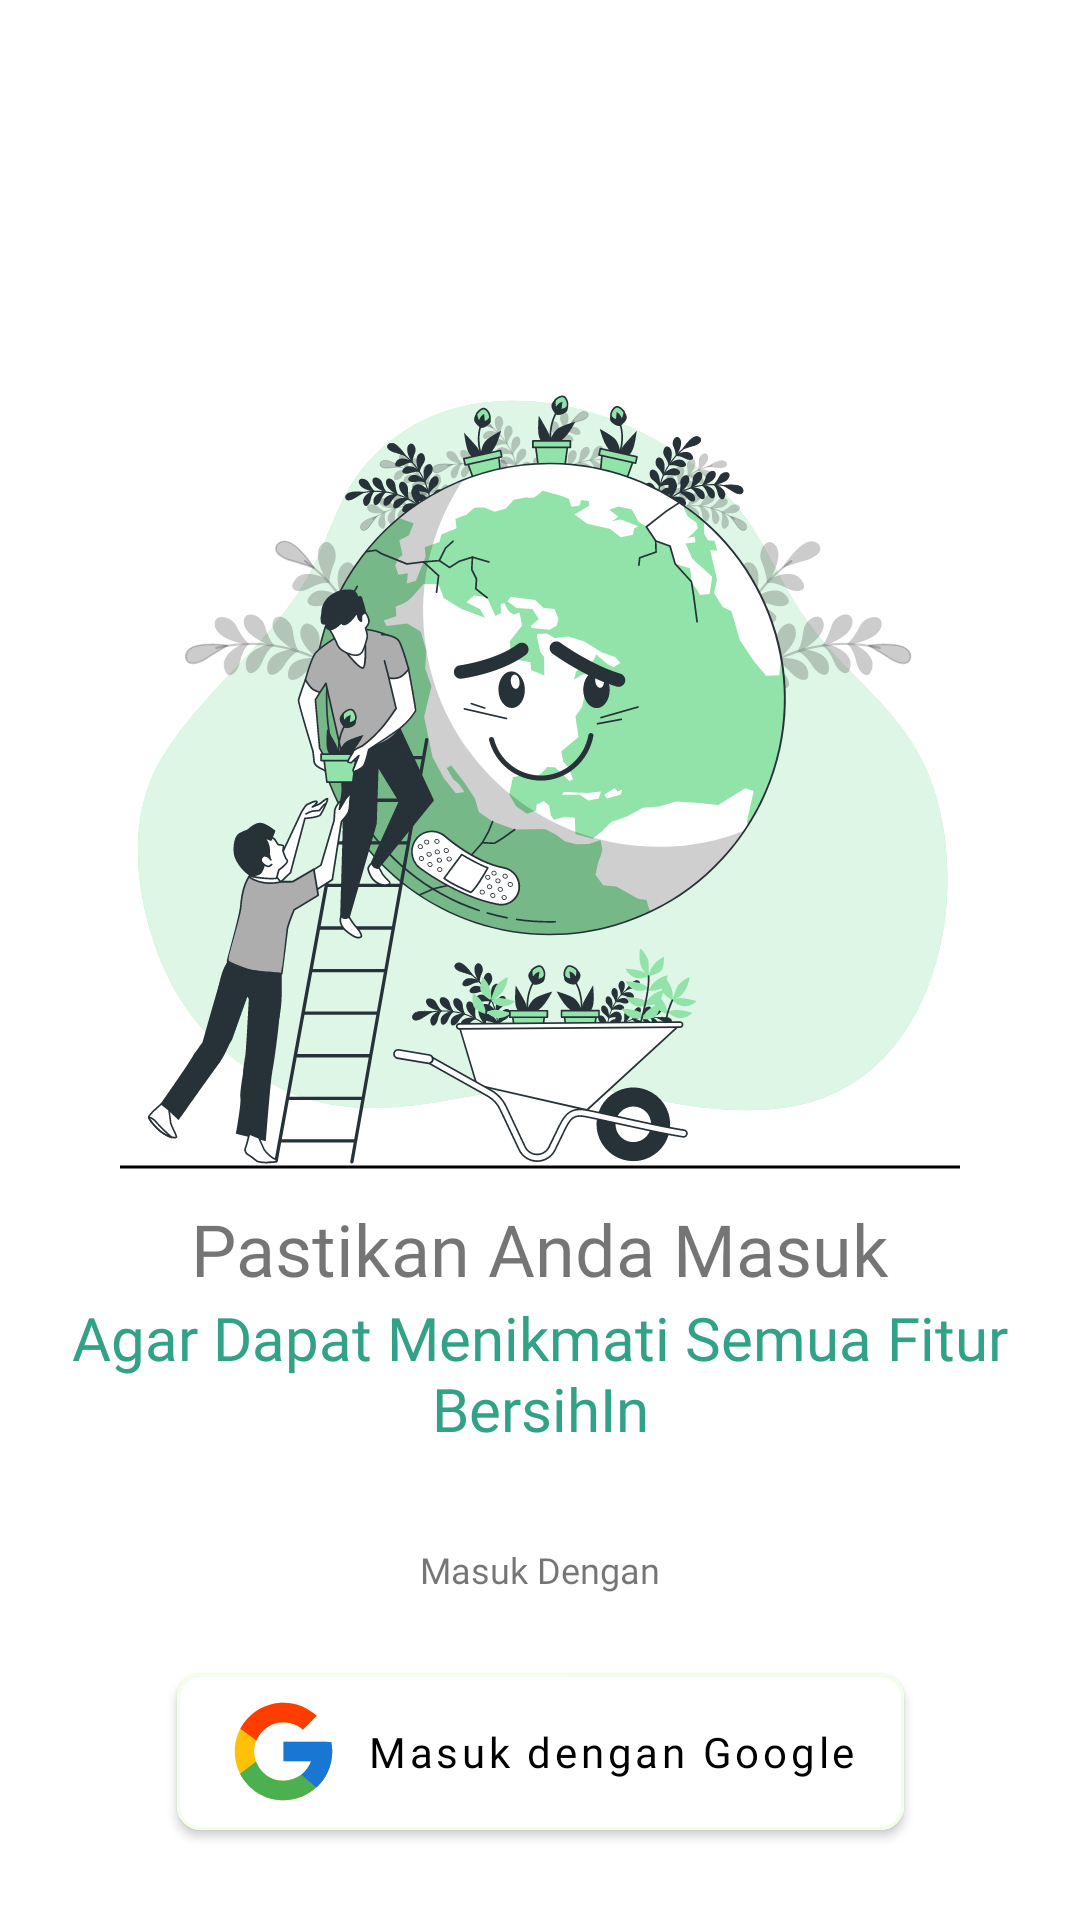

Android layout source for this screen:
<!-- AndroidManifest.xml: application theme Theme.XMLBersihIn2 -->
<!-- res/layout/fragment_login.xml -->
<?xml version="1.0" encoding="utf-8"?>
<androidx.constraintlayout.widget.ConstraintLayout xmlns:android="http://schemas.android.com/apk/res/android"
    xmlns:tools="http://schemas.android.com/tools"
    android:layout_width="match_parent"
    android:layout_height="match_parent"
    xmlns:app="http://schemas.android.com/apk/res-auto"
    tools:context=".screen.auth.login.LoginFragment">

    <ImageView
        android:id="@+id/iv_login_screen"
        android:layout_width="280dp"
        android:layout_height="280dp"
        android:layout_marginBottom="120dp"
        android:src="@drawable/ic_vector_login"
        app:layout_constraintTop_toTopOf="parent"
        app:layout_constraintBottom_toBottomOf="parent"
        app:layout_constraintStart_toStartOf="parent"
        app:layout_constraintEnd_toEndOf="parent"/>

    <TextView
        android:id="@+id/tv_title"
        style="@style/H1"
        android:layout_width="wrap_content"
        android:layout_height="wrap_content"
        android:text="Pastikan Anda Masuk"
        app:layout_constraintTop_toBottomOf="@id/iv_login_screen"
        app:layout_constraintStart_toStartOf="parent"
        app:layout_constraintEnd_toEndOf="parent"/>

    <TextView
        android:id="@+id/tv_subtitle"
        android:layout_width="wrap_content"
        android:layout_height="wrap_content"
        style="@style/H2"
        android:text="Agar Dapat Menikmati Semua Fitur BersihIn"
        android:textColor="@color/green_dark"
        android:textAlignment="center"
        app:layout_constraintTop_toBottomOf="@id/tv_title"
        app:layout_constraintStart_toStartOf="parent"
        app:layout_constraintEnd_toEndOf="parent"/>

    <TextView
        android:id="@+id/tv_masuk_dengan"
        android:layout_width="wrap_content"
        android:layout_height="wrap_content"
        android:layout_marginTop="32dp"
        style="@style/Caption"
        android:text="Masuk Dengan"
        app:layout_constraintTop_toBottomOf="@id/tv_subtitle"
        app:layout_constraintStart_toStartOf="parent"
        app:layout_constraintEnd_toEndOf="parent"/>

    <com.google.android.material.button.MaterialButton
        android:layout_width="wrap_content"
        android:layout_height="64dp"
        style="@style/Button"
        android:text="Masuk dengan Google"
        android:textAllCaps="false"
        android:textColor="@color/black"
        app:icon="@drawable/ic_logo_google"
        app:iconTintMode="multiply"
        android:layout_marginBottom="24dp"
        android:backgroundTint="@color/white"
        app:strokeColor="@color/gray_light"
        app:strokeWidth="1dp"
        app:cornerRadius="8dp"
        app:layout_constraintBottom_toBottomOf="parent"
        app:layout_constraintStart_toStartOf="parent"
        app:layout_constraintEnd_toEndOf="parent"/>

</androidx.constraintlayout.widget.ConstraintLayout>
<!-- resources referenced by this layout -->
<resources>
  <color name="black">#FF000000</color>
  <color name="gray_light">#F1FFE7</color>
  <color name="green_dark">#32A287</color>
  <color name="white">#FFFFFFFF</color>
  <!-- drawable ic_logo_google (drawable) -->
  <vector xmlns:android="http://schemas.android.com/apk/res/android"
      android:width="39dp"
      android:height="39dp"
      android:viewportWidth="39"
      android:viewportHeight="39">
    <path
        android:pathData="M35.434,16.317H34.125V16.25H19.5V22.75H28.684C27.344,26.534 23.744,29.25 19.5,29.25C14.116,29.25 9.75,24.884 9.75,19.5C9.75,14.116 14.116,9.75 19.5,9.75C21.985,9.75 24.247,10.688 25.968,12.219L30.565,7.623C27.662,4.918 23.78,3.25 19.5,3.25C10.526,3.25 3.25,10.526 3.25,19.5C3.25,28.474 10.526,35.75 19.5,35.75C28.474,35.75 35.75,28.474 35.75,19.5C35.75,18.41 35.638,17.347 35.434,16.317Z"
        android:fillColor="#FFC107"/>
    <path
        android:pathData="M5.124,11.936L10.462,15.852C11.907,12.275 15.406,9.75 19.5,9.75C21.985,9.75 24.247,10.688 25.968,12.219L30.565,7.623C27.662,4.918 23.78,3.25 19.5,3.25C13.258,3.25 7.845,6.774 5.124,11.936Z"
        android:fillColor="#FF3D00"/>
    <path
        android:pathData="M19.5,35.75C23.697,35.75 27.511,34.144 30.395,31.531L25.365,27.276C23.734,28.511 21.706,29.25 19.5,29.25C15.273,29.25 11.684,26.555 10.332,22.794L5.033,26.877C7.723,32.139 13.184,35.75 19.5,35.75Z"
        android:fillColor="#4CAF50"/>
    <path
        android:pathData="M35.434,16.317H34.125V16.25H19.5V22.75H28.684C28.04,24.568 26.871,26.135 25.363,27.276C25.364,27.276 25.365,27.276 25.365,27.275L30.395,31.531C30.039,31.854 35.75,27.625 35.75,19.5C35.75,18.41 35.638,17.347 35.434,16.317Z"
        android:fillColor="#1976D2"/>
  </vector>
  <!-- drawable ic_vector_login: vector/xml drawable (drawable, 240133 chars, omitted) -->
  <style name="Button">
          <item name="android:fontFamily">@font/poppins_medium</item>
          <item name="android:textSize">14sp</item>
      </style>
  <style name="Caption">
          <item name="android:fontFamily">@font/poppins_regular</item>
          <item name="android:textSize">12sp</item>
      </style>
  <style name="H1">
          <item name="android:fontFamily">@font/poppins_regular</item>
          <item name="android:textSize">24sp</item>
      </style>
  <style name="H2">
          <item name="android:fontFamily">@font/poppins_medium</item>
          <item name="android:textSize">20sp</item>
      </style>
  <style name="Theme.XMLBersihIn2" parent="Theme.MaterialComponents.Light.NoActionBar">
          
          <item name="colorPrimary">@color/purple_500</item>
          <item name="colorPrimaryVariant">@color/purple_700</item>
          <item name="colorOnPrimary">@color/white</item>
          
          <item name="colorSecondary">@color/teal_200</item>
          <item name="colorSecondaryVariant">@color/teal_700</item>
          <item name="colorOnSecondary">@color/black</item>
          
          <item name="android:statusBarColor" tools:targetApi="l">@color/black</item>
          
      </style>
  <color name="purple_500">#FF6200EE</color>
  <color name="purple_700">#FF3700B3</color>
  <color name="teal_200">#FF03DAC5</color>
  <color name="teal_700">#FF018786</color>
</resources>
